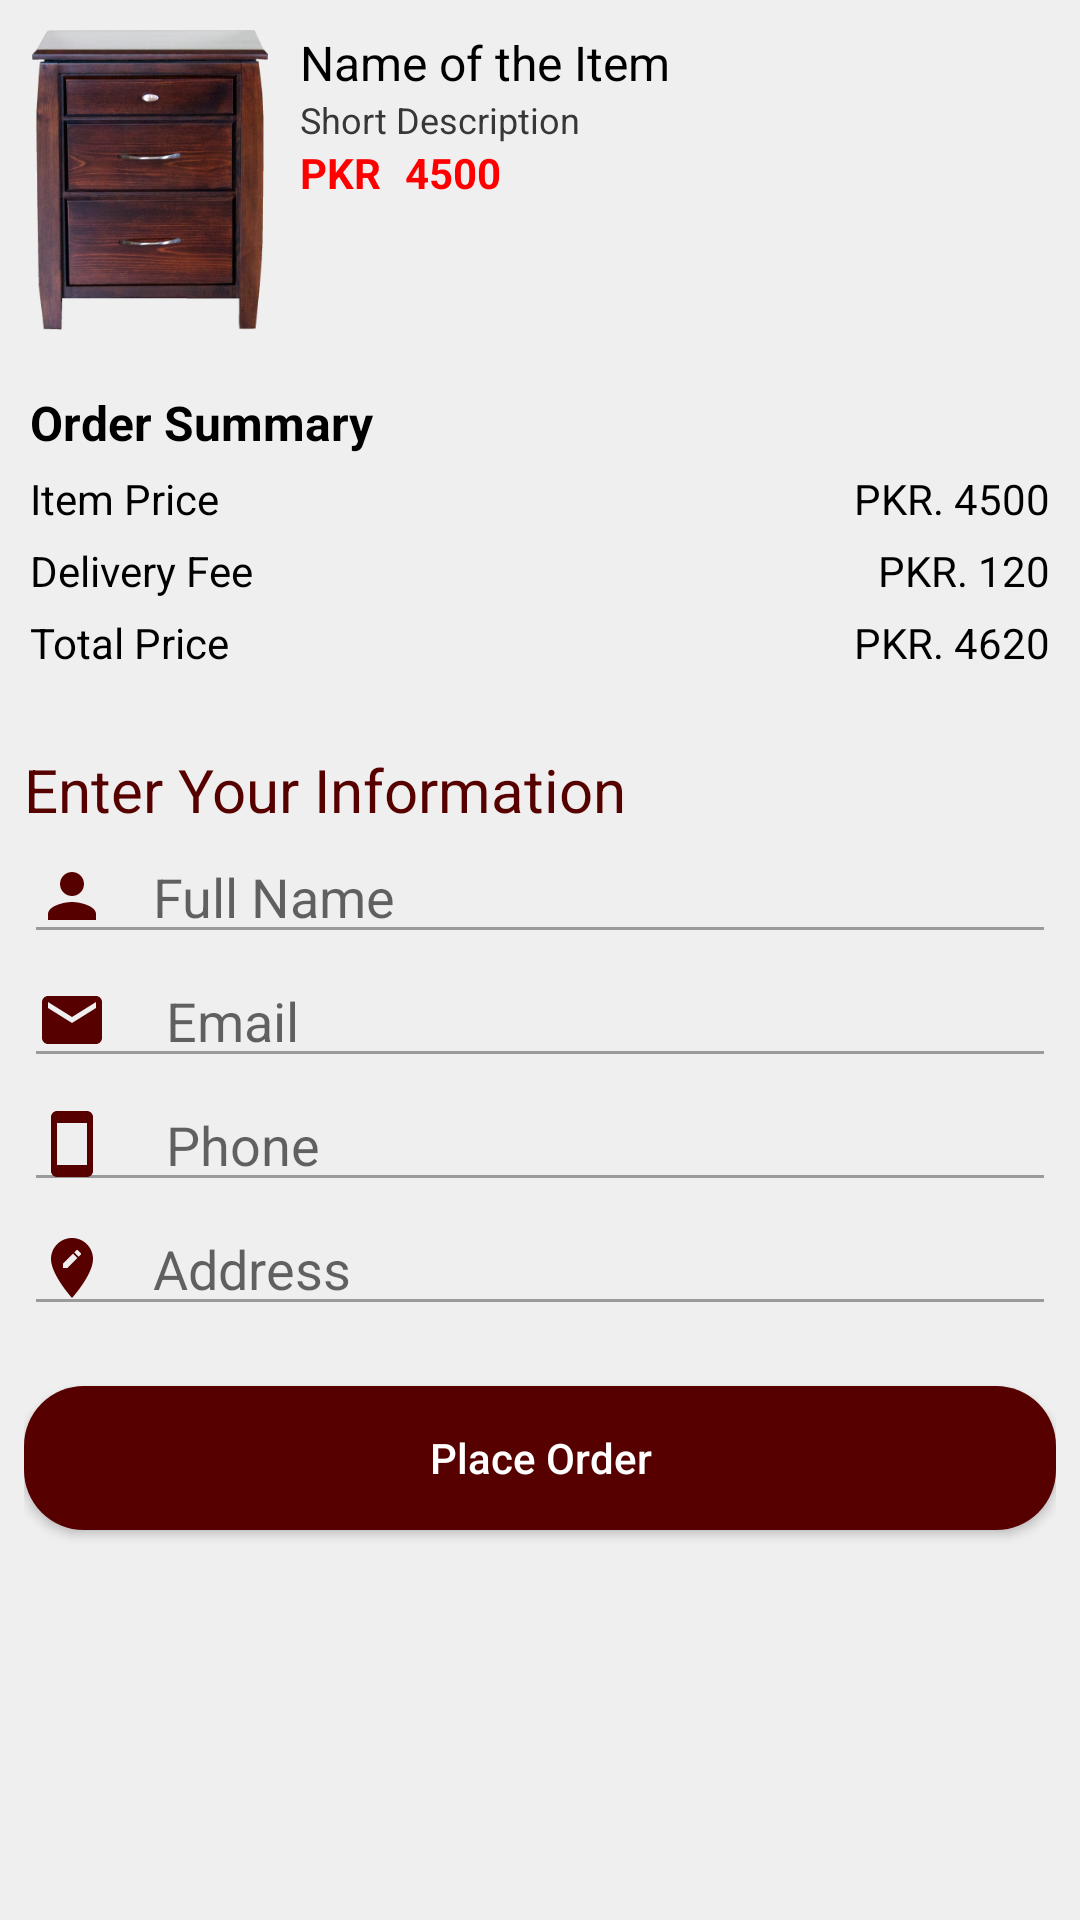

Android layout source for this screen:
<!-- AndroidManifest.xml: application theme Theme.FinalYearProject -->
<!-- res/layout/activity_buynow.xml -->
<?xml version="1.0" encoding="utf-8"?>
<LinearLayout xmlns:android="http://schemas.android.com/apk/res/android"
    xmlns:app="http://schemas.android.com/apk/res-auto"
    xmlns:tools="http://schemas.android.com/tools"
    android:layout_width="match_parent"
    android:layout_height="match_parent"
    tools:context=".Buynow"
    android:background="@drawable/lightmainbg"
    android:orientation="vertical">


    <ScrollView
        android:layout_width="match_parent"
        android:layout_height="match_parent">

        <LinearLayout
            android:layout_width="match_parent"
            android:layout_height="match_parent"
            android:orientation="vertical">
            <LinearLayout
                android:layout_width="match_parent"
                android:layout_height="wrap_content"
                android:layout_marginTop="10dp"
                android:orientation="horizontal">
                <ImageView
                    android:id="@+id/img"
                    android:layout_width="100dp"
                    android:layout_height="100dp"
                    android:src="@drawable/bedsidetable"
                    />
                <LinearLayout
                    android:layout_width="match_parent"
                    android:layout_height="wrap_content"
                    android:orientation="vertical">
                    <TextView
                        android:id="@+id/name"
                        android:layout_width="match_parent"
                        android:layout_height="wrap_content"
                        android:text="Name of the Item"
                        android:textColor="@color/black"
                        android:textSize="16sp"
                        />
                    <TextView
                        android:id="@+id/desc"
                        android:layout_width="match_parent"
                        android:layout_height="wrap_content"
                        android:text="Short Description"
                        android:textColor="#373737"
                        android:textSize="12sp"
                        />
                    <LinearLayout
                        android:layout_width="match_parent"
                        android:layout_height="wrap_content"
                        android:orientation="horizontal">

                        <TextView
                            android:layout_width="wrap_content"
                            android:layout_height="wrap_content"
                            android:text="PKR"
                            android:textColor="@color/red"
                            android:textSize="14sp"
                            android:textStyle="bold"
                            />

                        <TextView
                            android:id="@+id/price"
                            android:layout_marginStart="8dp"
                            android:layout_width="match_parent"
                            android:layout_height="wrap_content"
                            android:text="4500"
                            android:textColor="@color/red"
                            android:textSize="14sp"
                            android:textStyle="bold"
                            />
                    </LinearLayout>


                </LinearLayout>
            </LinearLayout>


            <LinearLayout
                android:layout_width="match_parent"
                android:layout_height="wrap_content"
                android:orientation="vertical"
                android:padding="10dp"
                android:layout_marginTop="10dp"
                android:elevation="5dp"
                android:background="@drawable/ordersummerybg"
                >

                <TextView
                    android:layout_width="match_parent"
                    android:layout_height="wrap_content"
                    android:text="Order Summary"
                    android:textColor="@color/black"
                    android:textSize="16sp"
                    android:textStyle="bold"/>
                <LinearLayout
                    android:layout_width="match_parent"
                    android:layout_height="wrap_content"
                    android:orientation="horizontal"
                    android:layout_marginTop="5dp">
                    <TextView
                        android:layout_width="wrap_content"
                        android:layout_height="wrap_content"
                        android:text="Item Price"
                        android:textColor="@color/black"
                        />
                    <TextView
                        android:id="@+id/orderprice"
                        android:layout_width="match_parent"
                        android:layout_height="wrap_content"
                        android:text="PKR. 4500"
                        android:textColor="@color/black"
                        android:gravity="end"
                        />
                </LinearLayout>
                <LinearLayout
                    android:layout_width="match_parent"
                    android:layout_height="wrap_content"
                    android:orientation="horizontal"
                    android:layout_marginTop="5dp">
                    <TextView
                        android:layout_width="wrap_content"
                        android:layout_height="wrap_content"
                        android:text="Delivery Fee"
                        android:textColor="@color/black"
                        />
                    <TextView
                        android:id="@+id/dprice"
                        android:layout_width="match_parent"
                        android:layout_height="wrap_content"
                        android:text="PKR. 120"
                        android:textColor="@color/black"
                        android:gravity="end"
                        />
                </LinearLayout>
                <LinearLayout
                    android:layout_width="match_parent"
                    android:layout_height="wrap_content"
                    android:orientation="horizontal"
                    android:layout_marginTop="5dp">
                    <TextView
                        android:layout_width="wrap_content"
                        android:layout_height="wrap_content"
                        android:text="Total Price"
                        android:textColor="@color/black"
                        />
                    <TextView
                        android:id="@+id/totalprice"
                        android:layout_width="match_parent"
                        android:layout_height="wrap_content"
                        android:text="PKR. 4620"
                        android:textColor="@color/black"
                        android:gravity="end"
                        />
                </LinearLayout>

            </LinearLayout>


            <LinearLayout
                android:padding="8dp"
                android:layout_marginTop="8dp"
                android:orientation="vertical"
                android:layout_width="match_parent"
                android:layout_height="wrap_content">
                <TextView
                    android:layout_width="match_parent"
                    android:layout_height="wrap_content"
                    android:text="Enter Your Information"
                    android:textColor="@color/Brown"
                    android:textStyle="normal"
                    android:textSize="20sp"/>



                <EditText
                    android:id="@+id/infoname"
                    android:layout_width="match_parent"
                    android:layout_height="wrap_content"
                    android:hint="Full Name"
                    android:drawableLeft="@drawable/ic_person"
                    android:drawablePadding="15dp"
                    android:backgroundTint="@color/dark_gray"
                    android:inputType="textCapWords"
                    />
                <EditText
                    android:id="@+id/infoemail"
                    android:layout_width="match_parent"
                    android:layout_height="wrap_content"
                    android:hint=" Email"
                    android:drawableLeft="@drawable/ic_email"
                    android:drawablePadding="15dp"
                    android:backgroundTint="@color/dark_gray"
                    android:inputType="textEmailAddress"
                    />
                <EditText
                    android:id="@+id/infophone"
                    android:layout_width="match_parent"
                    android:layout_height="wrap_content"
                    android:hint=" Phone"
                    android:drawableLeft="@drawable/ic_smartphone"
                    android:drawablePadding="15dp"
                    android:backgroundTint="@color/dark_gray"
                    android:inputType="number"
                    />
                <EditText
                    android:id="@+id/infoaddress"
                    android:layout_width="match_parent"
                    android:layout_height="wrap_content"
                    android:hint="Address"
                    android:drawableLeft="@drawable/baseline_address_24"
                    android:drawablePadding="15dp"
                    android:backgroundTint="@color/dark_gray"
                    android:inputType="textCapWords"
                    />

                <androidx.appcompat.widget.AppCompatButton
                    android:id="@+id/placeorderbtn"
                    android:layout_marginTop="20dp"
                    android:layout_width="match_parent"
                    android:layout_height="wrap_content"
                    android:text="Place Order"
                    android:textAllCaps="false"
                    android:textColor="@color/white"
                    android:background="@drawable/rippleaffect"
                    android:paddingStart="10dp"
                    android:paddingEnd="10dp"
                    android:layout_gravity="right"
                    android:layout_marginBottom="10dp"
                    />
            </LinearLayout>





        </LinearLayout>














    </ScrollView>
</LinearLayout>
<!-- resources referenced by this layout -->
<resources>
  <color name="Brown">#570000</color>
  <color name="black">#000000</color>
  <color name="dark_gray">#9b9a9a</color>
  <color name="red">#ff0000</color>
  <color name="white">#ffffff</color>
  <!-- drawable baseline_address_24 (drawable) -->
  <vector android:height="24dp" android:tint="@color/Brown"
      android:viewportHeight="24" android:viewportWidth="24"
      android:width="24dp" xmlns:android="http://schemas.android.com/apk/res/android">
      <path android:fillColor="@android:color/white" android:pathData="M12,2C8.14,2 5,5.14 5,9c0,5.25 7,13 7,13s7,-7.75 7,-13c0,-3.86 -3.14,-7 -7,-7zM10.44,12L9,12v-1.44l3.35,-3.34 1.43,1.43L10.44,12zM14.89,7.55l-0.7,0.7 -1.44,-1.44 0.7,-0.7c0.15,-0.15 0.39,-0.15 0.54,0l0.9,0.9c0.15,0.15 0.15,0.39 0,0.54z"/>
  </vector>
  <!-- drawable bedsidetable: png bitmap (drawable, 177748 bytes) -->
  <!-- drawable ic_email (drawable) -->
  <?xml version="1.0" encoding="utf-8"?>
  <vector xmlns:android="http://schemas.android.com/apk/res/android"
      android:width="24dp"
      android:height="24dp"
      android:viewportWidth="24.0"
      android:viewportHeight="24.0">
      <path
          android:fillColor="@color/Brown"
          android:pathData="M20,4L4,4c-1.1,0 -1.99,0.9 -1.99,2L2,18c0,1.1 0.9,2 2,2h16c1.1,0 2,-0.9 2,-2L22,6c0,-1.1 -0.9,-2 -2,-2zM20,8l-8,5 -8,-5L4,6l8,5 8,-5v2z"/>
  </vector>
  <!-- drawable ic_person (drawable) -->
  <?xml version="1.0" encoding="utf-8"?>
  <vector xmlns:android="http://schemas.android.com/apk/res/android"
      android:width="24dp"
      android:height="24dp"
      android:viewportWidth="24.0"
      android:viewportHeight="24.0">
      <path
          android:fillColor="@color/Brown"
          android:pathData="M12,12c2.21,0 4,-1.79 4,-4s-1.79,-4 -4,-4 -4,1.79 -4,4 1.79,4 4,4zM12,14c-2.67,0 -8,1.34 -8,4v2h16v-2c0,-2.66 -5.33,-4 -8,-4z"/>
  </vector>
  <!-- drawable ic_smartphone (drawable) -->
  <vector xmlns:android="http://schemas.android.com/apk/res/android"
      android:width="24dp"
      android:height="24dp"
      android:viewportWidth="24.0"
      android:viewportHeight="24.0">
      <path
          android:fillColor="@color/Brown"
          android:pathData="M17,1.01L7,1c-1.1,0 -2,0.9 -2,2v18c0,1.1 0.9,2 2,2h10c1.1,0 2,-0.9 2,-2V3c0,-1.1 -0.9,-1.99 -2,-1.99zM17,19H7V5h10v14z"/>
  </vector>
  <!-- drawable lightmainbg (drawable) -->
  <?xml version="1.0" encoding="utf-8"?>
  <shape xmlns:android="http://schemas.android.com/apk/res/android">
  
      <solid android:color="#EFEFEF"/>
  
  </shape>
  <!-- drawable rippleaffect (drawable) -->
  <?xml version="1.0" encoding="utf-8"?>
  <ripple xmlns:android="http://schemas.android.com/apk/res/android" android:color="@color/white">
  
    <item>
        <shape android:shape="rectangle">
  
            <solid android:color="@color/Brown"/>
            <corners android:radius="20dp"/>
  
        </shape>
  
    </item>
  </ripple>
  <style name="Theme.FinalYearProject" parent="Theme.MaterialComponents.DayNight.DarkActionBar">
          
          <item name="colorPrimary">#570000</item>
          <item name="colorPrimaryVariant">#570000</item>
          <item name="colorOnPrimary">@color/white</item>
          
          <item name="colorSecondary">@color/teal_200</item>
          <item name="colorSecondaryVariant">@color/teal_700</item>
          <item name="colorOnSecondary">#570000</item>
          
          <item name="android:statusBarColor" tools:targetApi="21">?attr/colorPrimaryVariant</item>
          
      </style>
  <color name="teal_200">#FF03DAC5</color>
  <color name="teal_700">#FF018786</color>
</resources>
